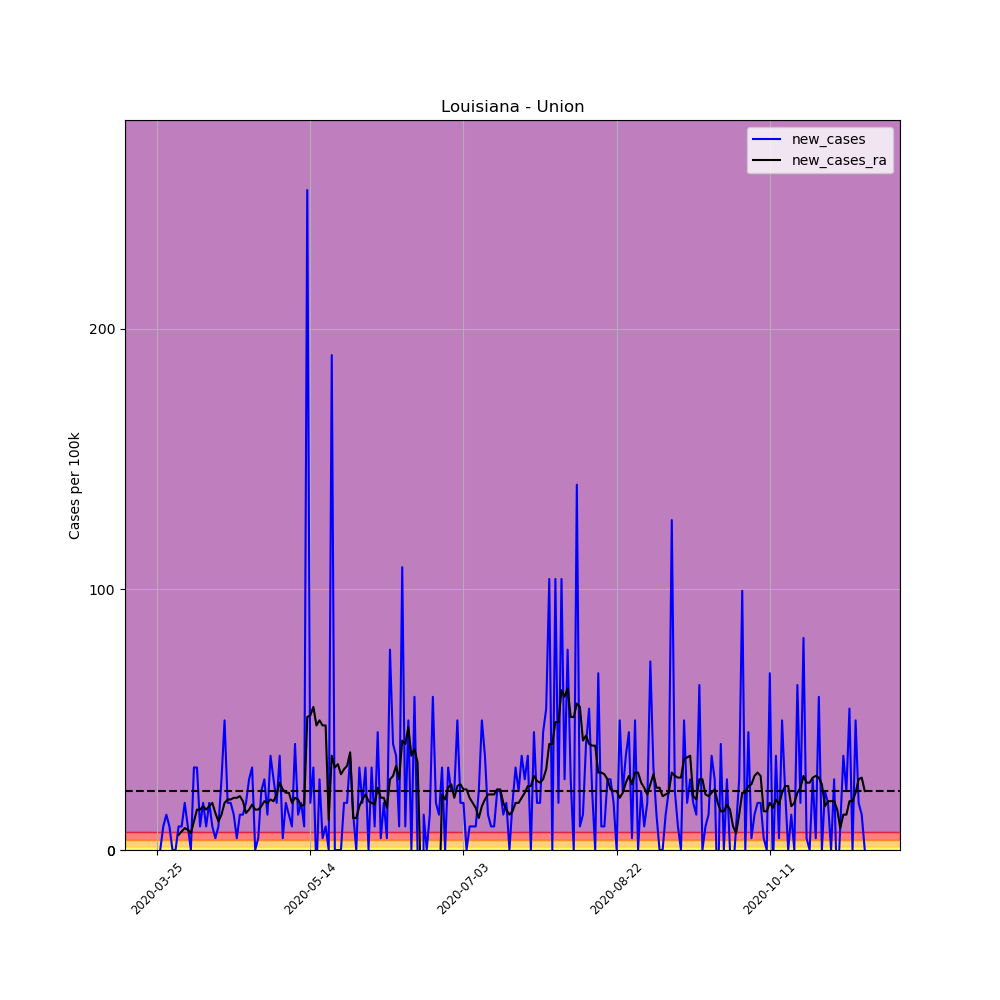

The file beside this chart, header and first rows:
, date, county, state, fips, cases, deaths, COUNTY, STNAME, CTYNAME, POPESTIMATE2019, per_100k, per_100k_ra, new_cases, new_cases_ra
330803, 2020-03-25, Union, Louisiana, 22111, 2, 0, 111, Louisiana, Union, 22108, 9.046, , , 
330804, 2020-03-26, Union, Louisiana, 22111, 2, 0, 111, Louisiana, Union, 22108, 9.046, , 0.0, 
330805, 2020-03-27, Union, Louisiana, 22111, 4, 0, 111, Louisiana, Union, 22108, 18.09, , 9.046, 
330806, 2020-03-28, Union, Louisiana, 22111, 7, 0, 111, Louisiana, Union, 22108, 31.66, , 13.57, 
330807, 2020-03-29, Union, Louisiana, 22111, 9, 0, 111, Louisiana, Union, 22108, 40.71, , 9.046, 
330808, 2020-03-30, Union, Louisiana, 22111, 9, 0, 111, Louisiana, Union, 22108, 40.71, , 0.0, 
330809, 2020-03-31, Union, Louisiana, 22111, 9, 0, 111, Louisiana, Union, 22108, 40.71, 27.14, 0.0, 
330810, 2020-04-01, Union, Louisiana, 22111, 11, 0, 111, Louisiana, Union, 22108, 49.76, 32.96, 9.046, 5.816
330811, 2020-04-02, Union, Louisiana, 22111, 13, 0, 111, Louisiana, Union, 22108, 58.8, 40.06, 9.046, 7.108
330812, 2020-04-03, Union, Louisiana, 22111, 17, 0, 111, Louisiana, Union, 22108, 76.9, 48.46, 18.09, 8.4
330813, 2020-04-04, Union, Louisiana, 22111, 19, 0, 111, Louisiana, Union, 22108, 85.94, 56.22, 9.046, 7.754
330814, 2020-04-05, Union, Louisiana, 22111, 19, 0, 111, Louisiana, Union, 22108, 85.94, 62.68, 0.0, 6.462
330815, 2020-04-06, Union, Louisiana, 22111, 26, 0, 111, Louisiana, Union, 22108, 117.6, 73.66, 31.66, 10.99
330816, 2020-04-07, Union, Louisiana, 22111, 33, 0, 111, Louisiana, Union, 22108, 149.3, 89.17, 31.66, 15.51
330817, 2020-04-08, Union, Louisiana, 22111, 35, 3, 111, Louisiana, Union, 22108, 158.3, 104.7, 9.046, 15.51
330818, 2020-04-09, Union, Louisiana, 22111, 39, 3, 111, Louisiana, Union, 22108, 176.4, 121.5, 18.09, 16.8
330819, 2020-04-10, Union, Louisiana, 22111, 41, 3, 111, Louisiana, Union, 22108, 185.5, 137, 9.046, 15.51
330820, 2020-04-11, Union, Louisiana, 22111, 45, 3, 111, Louisiana, Union, 22108, 203.5, 153.8, 18.09, 16.8
330821, 2020-04-12, Union, Louisiana, 22111, 47, 3, 111, Louisiana, Union, 22108, 212.6, 171.9, 9.046, 18.09
330822, 2020-04-13, Union, Louisiana, 22111, 48, 3, 111, Louisiana, Union, 22108, 217.1, 186.1, 4.523, 14.22
330823, 2020-04-14, Union, Louisiana, 22111, 50, 4, 111, Louisiana, Union, 22108, 226.2, 197.1, 9.046, 10.99
330824, 2020-04-15, Union, Louisiana, 22111, 56, 4, 111, Louisiana, Union, 22108, 253.3, 210.7, 27.14, 13.57
330825, 2020-04-16, Union, Louisiana, 22111, 67, 4, 111, Louisiana, Union, 22108, 303.1, 228.7, 49.76, 18.09
330826, 2020-04-17, Union, Louisiana, 22111, 71, 5, 111, Louisiana, Union, 22108, 321.2, 248.1, 18.09, 19.39
330827, 2020-04-18, Union, Louisiana, 22111, 75, 5, 111, Louisiana, Union, 22108, 339.2, 267.5, 18.09, 19.39
330828, 2020-04-19, Union, Louisiana, 22111, 78, 5, 111, Louisiana, Union, 22108, 352.8, 287.5, 13.57, 20.03
330829, 2020-04-20, Union, Louisiana, 22111, 79, 5, 111, Louisiana, Union, 22108, 357.3, 307.6, 4.523, 20.03
330830, 2020-04-21, Union, Louisiana, 22111, 82, 5, 111, Louisiana, Union, 22108, 370.9, 328.3, 13.57, 20.68
330831, 2020-04-22, Union, Louisiana, 22111, 85, 5, 111, Louisiana, Union, 22108, 384.5, 347, 13.57, 18.74
330832, 2020-04-23, Union, Louisiana, 22111, 89, 6, 111, Louisiana, Union, 22108, 402.6, 361.2, 18.09, 14.22
330833, 2020-04-24, Union, Louisiana, 22111, 95, 6, 111, Louisiana, Union, 22108, 429.7, 376.7, 27.14, 15.51
330834, 2020-04-25, Union, Louisiana, 22111, 102, 6, 111, Louisiana, Union, 22108, 461.4, 394.2, 31.66, 17.45
330835, 2020-04-26, Union, Louisiana, 22111, 102, 6, 111, Louisiana, Union, 22108, 461.4, 409.7, 0.0, 15.51
330836, 2020-04-27, Union, Louisiana, 22111, 103, 6, 111, Louisiana, Union, 22108, 465.9, 425.2, 4.523, 15.51
330837, 2020-04-28, Union, Louisiana, 22111, 108, 6, 111, Louisiana, Union, 22108, 488.5, 442, 22.62, 16.8
330838, 2020-04-29, Union, Louisiana, 22111, 114, 6, 111, Louisiana, Union, 22108, 515.7, 460.7, 27.14, 18.74
330839, 2020-04-30, Union, Louisiana, 22111, 117, 6, 111, Louisiana, Union, 22108, 529.2, 478.8, 13.57, 18.09
330840, 2020-05-01, Union, Louisiana, 22111, 125, 6, 111, Louisiana, Union, 22108, 565.4, 498.2, 36.19, 19.39
330841, 2020-05-02, Union, Louisiana, 22111, 131, 7, 111, Louisiana, Union, 22108, 592.5, 516.9, 27.14, 18.74
330842, 2020-05-03, Union, Louisiana, 22111, 135, 7, 111, Louisiana, Union, 22108, 610.6, 538.3, 18.09, 21.32
330843, 2020-05-04, Union, Louisiana, 22111, 143, 7, 111, Louisiana, Union, 22108, 646.8, 564.1, 36.19, 25.85
330844, 2020-05-05, Union, Louisiana, 22111, 144, 7, 111, Louisiana, Union, 22108, 651.3, 587.4, 4.523, 23.26
330845, 2020-05-06, Union, Louisiana, 22111, 148, 7, 111, Louisiana, Union, 22108, 669.4, 609.3, 18.09, 21.97
330846, 2020-05-07, Union, Louisiana, 22111, 151, 8, 111, Louisiana, Union, 22108, 683, 631.3, 13.57, 21.97
330847, 2020-05-08, Union, Louisiana, 22111, 153, 8, 111, Louisiana, Union, 22108, 692.1, 649.4, 9.046, 18.09
330848, 2020-05-09, Union, Louisiana, 22111, 162, 8, 111, Louisiana, Union, 22108, 732.8, 669.4, 40.71, 20.03
330849, 2020-05-10, Union, Louisiana, 22111, 165, 9, 111, Louisiana, Union, 22108, 746.3, 688.8, 13.57, 19.39
330850, 2020-05-11, Union, Louisiana, 22111, 169, 10, 111, Louisiana, Union, 22108, 764.4, 705.6, 18.09, 16.8
330851, 2020-05-12, Union, Louisiana, 22111, 171, 11, 111, Louisiana, Union, 22108, 773.5, 723.1, 9.046, 17.45
330852, 2020-05-13, Union, Louisiana, 22111, 227, 11, 111, Louisiana, Union, 22108, 1027, 774.1, 253.3, 51.05
330853, 2020-05-14, Union, Louisiana, 22111, 231, 11, 111, Louisiana, Union, 22108, 1045, 825.8, 18.09, 51.69
330854, 2020-05-15, Union, Louisiana, 22111, 238, 13, 111, Louisiana, Union, 22108, 1077, 880.7, 31.66, 54.93
330855, 2020-05-16, Union, Louisiana, 22111, 236, 14, 111, Louisiana, Union, 22108, 1067, 928.6, -9.046, 47.82
330856, 2020-05-17, Union, Louisiana, 22111, 242, 14, 111, Louisiana, Union, 22108, 1095, 978.3, 27.14, 49.76
330857, 2020-05-18, Union, Louisiana, 22111, 243, 14, 111, Louisiana, Union, 22108, 1099, 1026, 4.523, 47.82
330858, 2020-05-19, Union, Louisiana, 22111, 245, 15, 111, Louisiana, Union, 22108, 1108, 1074, 9.046, 47.82
330859, 2020-05-20, Union, Louisiana, 22111, 245, 14, 111, Louisiana, Union, 22108, 1108, 1086, 0.0, 11.63
330860, 2020-05-21, Union, Louisiana, 22111, 287, 16, 111, Louisiana, Union, 22108, 1298, 1122, 190, 36.19
330861, 2020-05-22, Union, Louisiana, 22111, 287, 16, 111, Louisiana, Union, 22108, 1298, 1153, 0.0, 31.66
330862, 2020-05-23, Union, Louisiana, 22111, 287, 16, 111, Louisiana, Union, 22108, 1298, 1186, 0.0, 32.96
... 172 more rows
